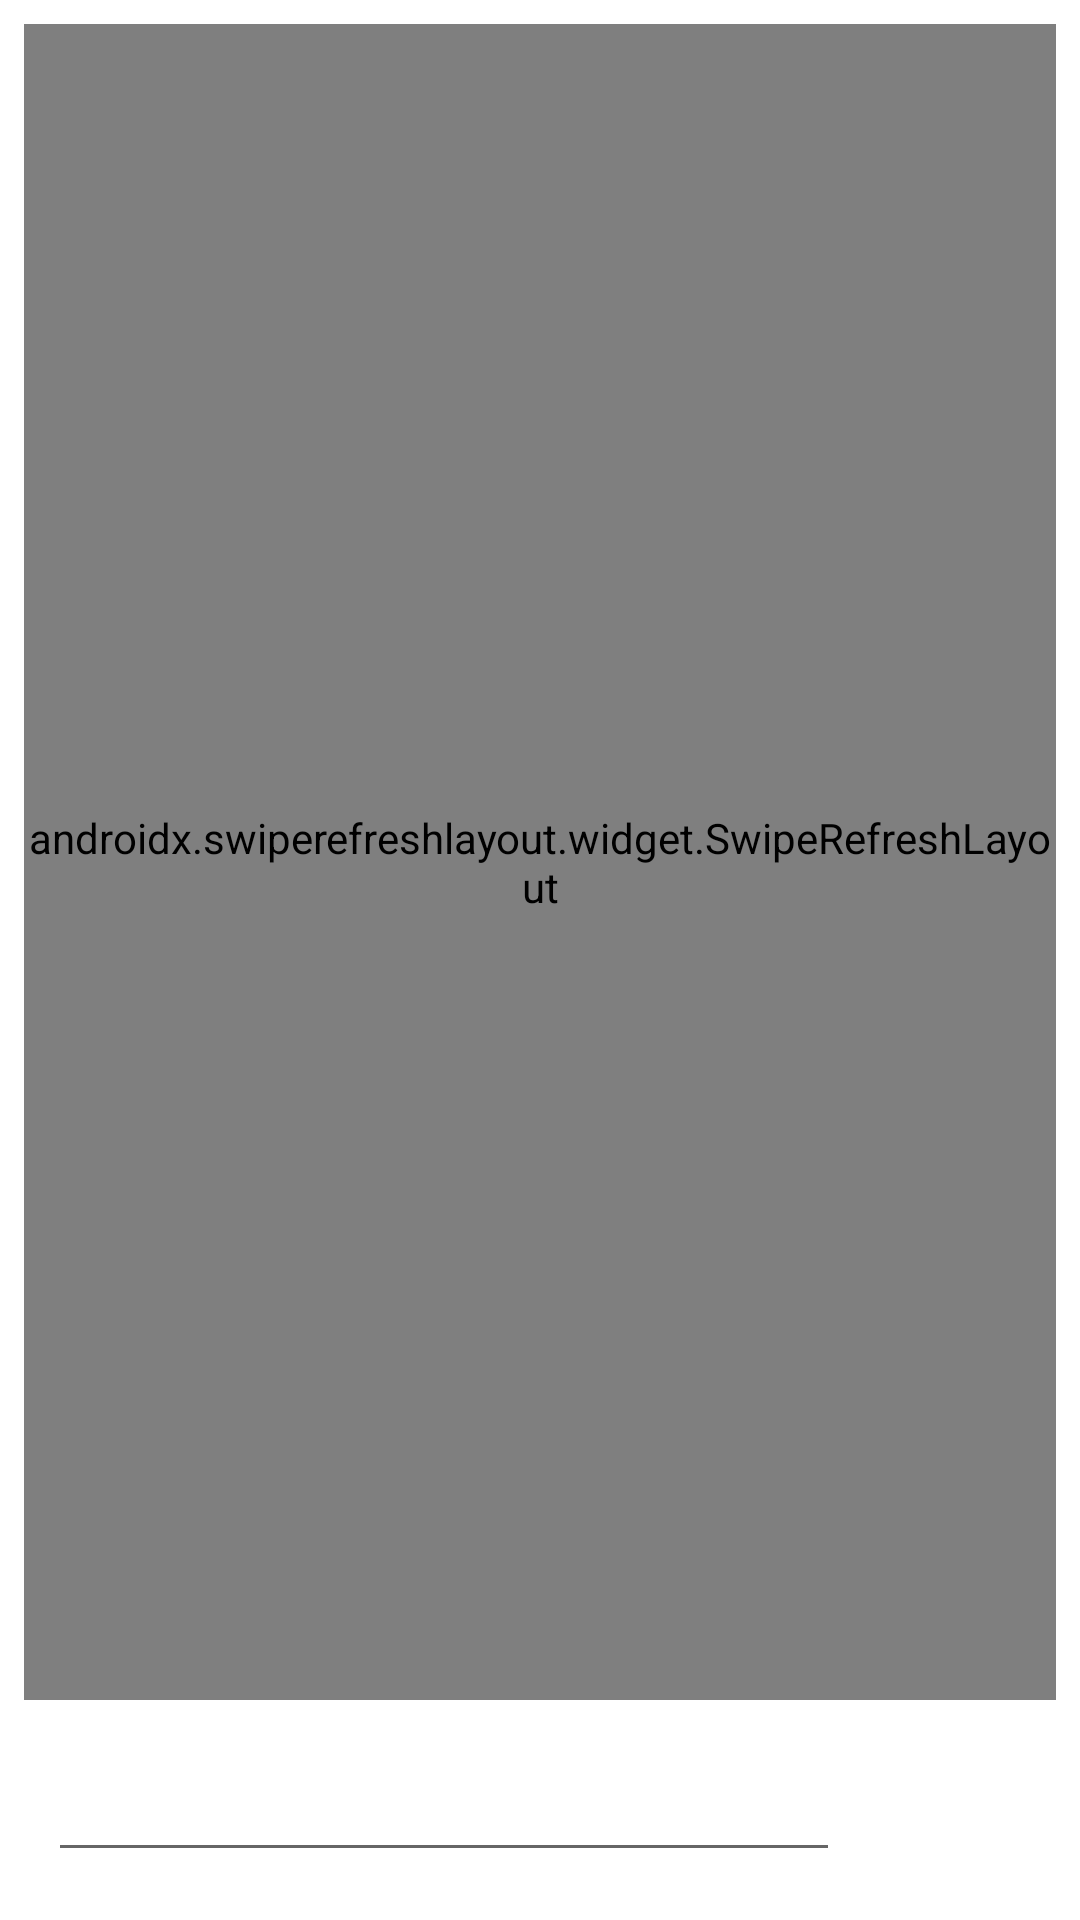

The Android layout XML behind this screen, and the referenced resources:
<!-- AndroidManifest.xml: application theme Theme.FragmentsLab -->
<!-- res/layout/fragment_chat.xml -->
<?xml version="1.0" encoding="utf-8"?>
<androidx.constraintlayout.widget.ConstraintLayout xmlns:android="http://schemas.android.com/apk/res/android"
    xmlns:app="http://schemas.android.com/apk/res-auto"
    xmlns:tools="http://schemas.android.com/tools"
    android:id="@+id/frameLayout2"
    android:layout_width="match_parent"
    android:layout_height="match_parent"
    tools:context=".ui.Chat.Conversation.ChatFragment">

    <EditText
        android:id="@+id/edit_message"
        android:layout_width="0dp"
        android:layout_height="wrap_content"
        android:layout_marginStart="16dp"
        android:layout_marginEnd="16dp"
        android:layout_marginBottom="16dp"
        android:autofillHints=""
        android:ems="10"
        android:inputType="textPersonName"
        app:layout_constraintBottom_toBottomOf="parent"
        app:layout_constraintEnd_toStartOf="@+id/button_send2"
        app:layout_constraintHorizontal_bias="0.5"
        app:layout_constraintStart_toStartOf="parent" />

    <ImageButton
        android:id="@+id/button_send2"
        style="@style/Widget.App.Button.OutlinedButton.IconOnly"
        android:layout_width="wrap_content"
        android:layout_height="wrap_content"
        android:layout_marginEnd="16dp"
        android:layout_marginBottom="16dp"
        android:contentDescription="TODO"
        android:src="@drawable/ic_send_dark"
        app:layout_constraintBottom_toBottomOf="parent"
        app:layout_constraintEnd_toEndOf="parent"
        app:layout_constraintHorizontal_bias="0.5"
        app:layout_constraintStart_toEndOf="@id/edit_message" />

    <androidx.swiperefreshlayout.widget.SwipeRefreshLayout
        android:id="@+id/swipe_container"
        android:layout_width="0dp"
        android:layout_height="0dp"
        android:layout_marginStart="8dp"
        android:layout_marginTop="8dp"
        android:layout_marginEnd="8dp"
        android:layout_marginBottom="16dp"
        app:layout_constraintBottom_toTopOf="@+id/edit_message"
        app:layout_constraintEnd_toEndOf="parent"
        app:layout_constraintStart_toStartOf="parent"
        app:layout_constraintTop_toTopOf="parent">

        <androidx.recyclerview.widget.RecyclerView
            android:id="@+id/recycler_messages"
            android:layout_width="match_parent"
            android:layout_height="match_parent"
            android:layout_marginStart="8dp"
            android:layout_marginEnd="8dp"
            android:orientation="vertical"
            app:layoutManager="LinearLayoutManager"
            tools:context="edu.uw.tcss450.uiandnavigationlab.ui.blog.BlogListFragment"
            tools:listitem="@layout/fragment_chat_message"/>
    </androidx.swiperefreshlayout.widget.SwipeRefreshLayout>
</androidx.constraintlayout.widget.ConstraintLayout>
<!-- res/layout/fragment_chat_message.xml (included above) -->
<?xml version="1.0" encoding="utf-8"?>
<FrameLayout xmlns:android="http://schemas.android.com/apk/res/android"
    xmlns:tools="http://schemas.android.com/tools"
    android:layout_width="match_parent"
    android:layout_height="wrap_content"
    xmlns:app="http://schemas.android.com/apk/res-auto"
    tools:context=".ui.Chat.Card.ChatMessageFragment">

<com.google.android.material.card.MaterialCardView
android:id="@+id/card_root"
android:layout_width="wrap_content"
android:layout_height="wrap_content"
android:layout_margin="@dimen/chat_margin"
app:cardCornerRadius="5dp"
app:cardElevation="0dp"
android:layout_gravity="end">

    <androidx.constraintlayout.widget.ConstraintLayout
        android:id="@+id/layout_inner"
        android:layout_width="match_parent"
        android:layout_height="match_parent"
        app:layout_constraintBottom_toTopOf="@+id/text_title"
        app:layout_constraintTop_toTopOf="@+id/text_title">

        <ImageView
            android:id="@+id/message_profile_pic"
            android:layout_width="0dp"
            android:layout_height="0dp"
            app:layout_constraintEnd_toEndOf="parent"
            app:layout_constraintStart_toEndOf="@+id/message_text_name"
            app:layout_constraintTop_toTopOf="parent"
            tools:src="@tools:sample/avatars" />

        <TextView
            android:id="@+id/message_text_name"
            android:layout_width="wrap_content"
            android:layout_height="wrap_content"
            android:textStyle="bold"
            app:layout_constraintBottom_toTopOf="@+id/text_receive_message_content"
            app:layout_constraintEnd_toEndOf="parent"
            app:layout_constraintTop_toTopOf="parent"
            tools:text="John Mother F'ing Cena" />

        <TextView
            android:id="@+id/text_receive_message_content"
            android:layout_width="wrap_content"
            android:layout_height="wrap_content"
            android:text="It do be like that huh."
            app:layout_constraintEnd_toEndOf="parent"
            app:layout_constraintTop_toBottomOf="@+id/message_text_name" />

        <TextView
            android:id="@+id/message_text_timestamp"
            android:layout_width="wrap_content"
            android:layout_height="wrap_content"
            android:text="12:30 AM"
            app:layout_constraintBottom_toBottomOf="parent"
            app:layout_constraintEnd_toEndOf="parent"
            app:layout_constraintTop_toBottomOf="@+id/text_receive_message_content" />


    </androidx.constraintlayout.widget.ConstraintLayout>
</com.google.android.material.card.MaterialCardView>
</FrameLayout>
<!-- resources referenced by this layout -->
<resources>
  <style name="Widget.App.Button.OutlinedButton.IconOnly" parent="Widget.MaterialComponents.Button.OutlinedButton">
      <item name="iconPadding">0dp</item>
      <item name="android:insetTop">0dp</item>
      <item name="android:insetBottom">0dp</item>
      <item name="android:paddingLeft">12dp</item>
      <item name="android:paddingRight">12dp</item>
      <item name="android:minWidth">48dp</item>
      <item name="android:minHeight">48dp</item>
      </style>
  <style name="Theme.FragmentsLab" parent="Theme.MaterialComponents.DayNight.DarkActionBar">
          
          <item name="colorPrimary">@color/purple_500</item>
          <item name="colorPrimaryVariant">@color/purple_700</item>
          <item name="colorOnPrimary">@color/white</item>
          
          <item name="colorSecondary">@color/teal_200</item>
          <item name="colorSecondaryVariant">@color/teal_700</item>
          <item name="colorOnSecondary">@color/black</item>
          
          <item name="android:statusBarColor" tools:targetApi="l">?attr/colorPrimaryVariant</item>
          
      </style>
  <color name="purple_500">#FF6200EE</color>
  <color name="purple_700">#FF3700B3</color>
  <color name="white">#FFFFFFFF</color>
  <color name="teal_200">#FF03DAC5</color>
  <color name="teal_700">#FF018786</color>
  <color name="black">#FF000000</color>
</resources>
